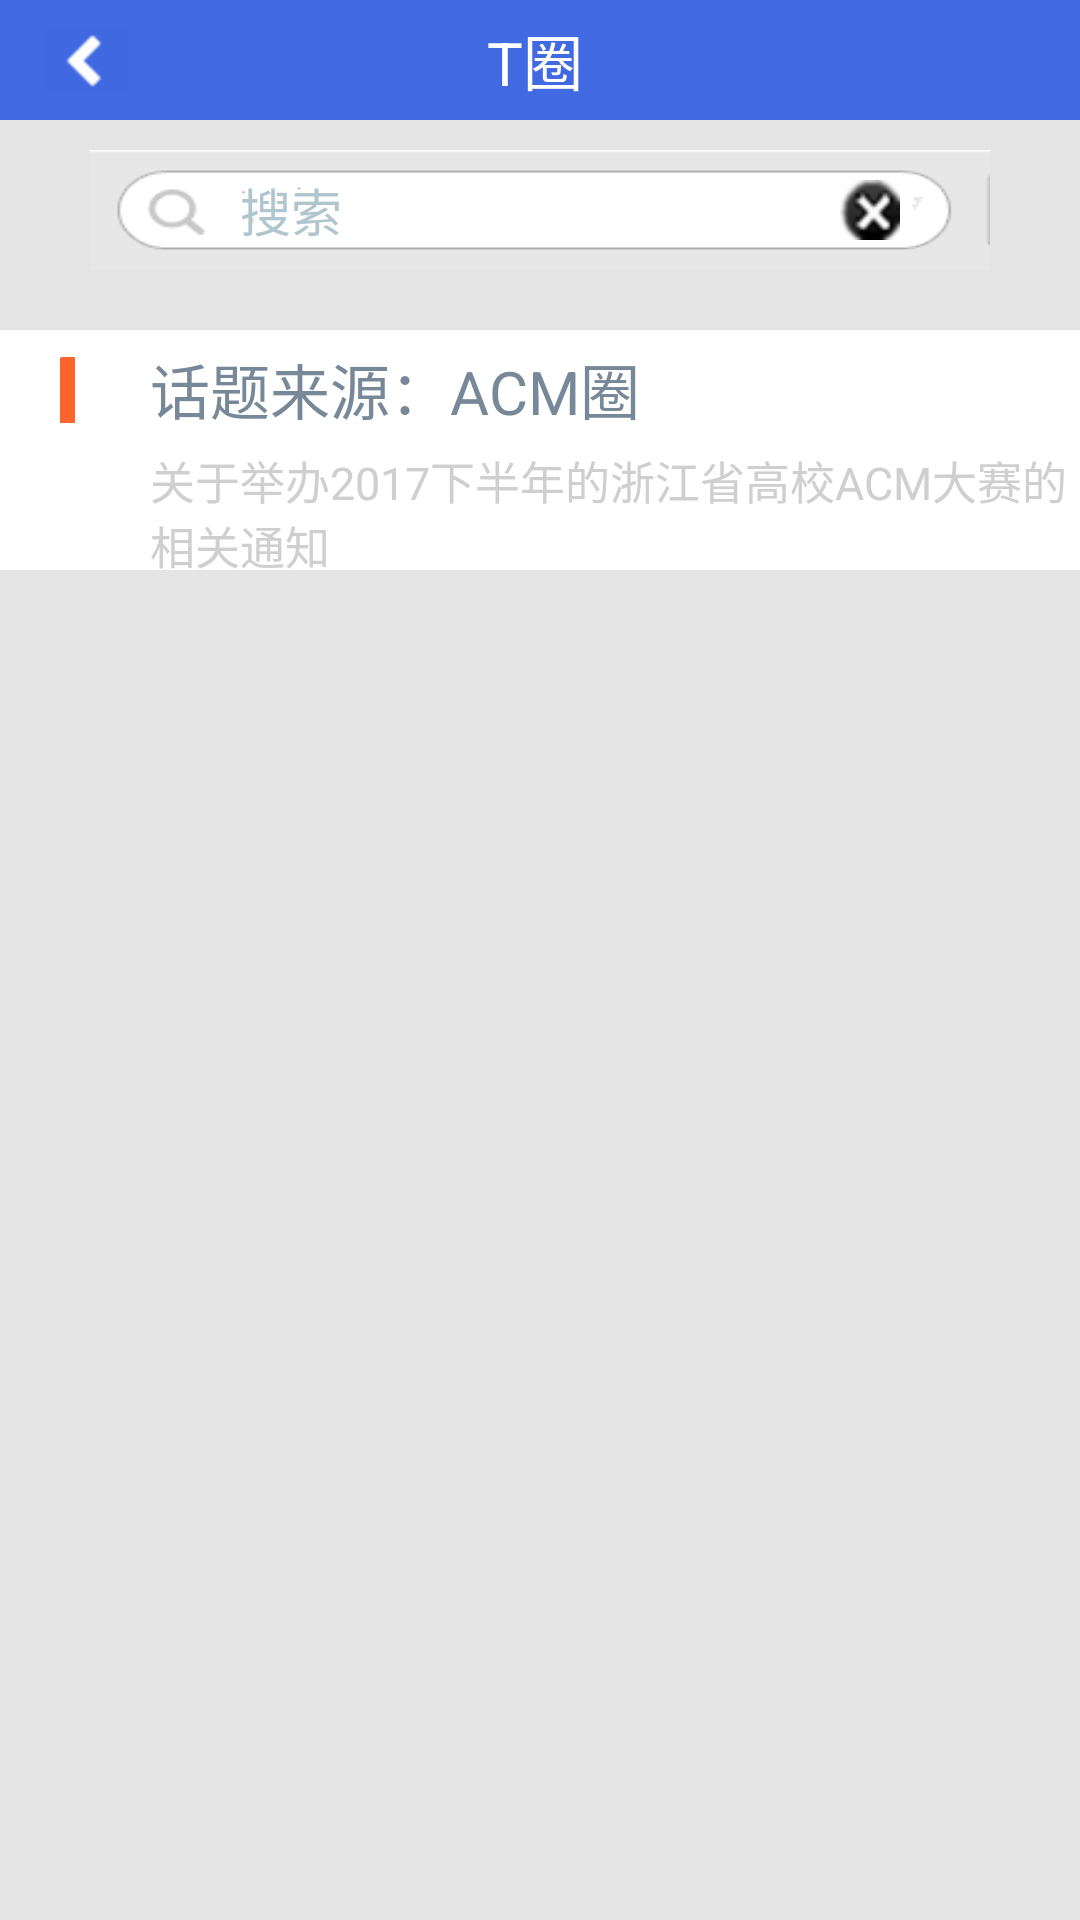

Reconstruct the res/layout file that produces this screen, plus the resources it refers to.
<!-- AndroidManifest.xml: application theme android:Theme.Black.NoTitleBar -->
<!-- res/layout/team.xml -->
<LinearLayout xmlns:android="http://schemas.android.com/apk/res/android"
    xmlns:tools="http://schemas.android.com/tools"
    android:layout_width="match_parent"
    android:layout_height="match_parent"
    android:orientation="vertical"
    android:background="@color/darkgray1"
    tools:context="com.example.asus.demo.TeamActivity">

    <LinearLayout
        android:orientation="horizontal"
        android:background="@color/royalblue"
        android:layout_width="match_parent"
        android:layout_height="40dp">
        <ImageView
            android:id="@+id/teambackward"
            android:layout_alignParentLeft="true"
            android:layout_centerVertical="true"
            android:layout_marginLeft="15dp"
            android:layout_gravity="center"
            android:layout_width="wrap_content"
            android:layout_height="wrap_content"
            android:src="@drawable/backward1"
            />
        <TextView
            android:layout_width="wrap_content"
            android:layout_height="wrap_content"
            android:textSize="20sp"
            android:gravity="center"
            android:layout_marginLeft="120dp"
            android:layout_gravity="center"
            android:textColor="@color/white"
            android:text="T圈"
            />
    </LinearLayout>
    <include
        android:layout_marginBottom="10dp"
        android:layout_marginTop="10dp"
    android:layout_gravity="center"
    layout="@layout/searchbar"
    android:layout_width="300dp"
    android:layout_height="40dp">
    </include>
   <LinearLayout
       android:layout_marginTop="10dp"
    android:background="@color/white"
    android:orientation="horizontal"
    android:layout_width="match_parent"
    android:layout_height="80dp">
    <LinearLayout
        android:orientation="vertical"
        android:layout_width="30dp"
        android:layout_height="match_parent">
        <ImageView
            android:layout_marginLeft="20dp"
            android:src="@drawable/shutiao"
            android:layout_width="5dp"
            android:layout_height="40dp" />

    </LinearLayout>
    <LinearLayout
        android:layout_marginTop="5dp"
        android:layout_marginLeft="20dp"
        android:orientation="vertical"
        android:layout_width="wrap_content"
        android:layout_height="match_parent">
        <TextView
            android:textColor="@color/lightslategray"
            android:text="话题来源：ACM圈"
            android:textSize="20dp"
            android:layout_width="wrap_content"
            android:layout_height="wrap_content" />
        <TextView
            android:layout_marginTop="5dp"
            android:textColor="@color/darkgray"
            android:text="关于举办2017下半年的浙江省高校ACM大赛的相关通知"
            android:textSize="15dp"
            android:layout_width="wrap_content"
            android:layout_height="wrap_content" />
    </LinearLayout>

</LinearLayout>
</LinearLayout>
<!-- res/layout/searchbar.xml (included above) -->
<?xml version="1.0" encoding="utf-8"?>
<LinearLayout  xmlns:android="http://schemas.android.com/apk/res/android"
    android:layout_width="fill_parent"
    android:layout_height="40dp"
    android:background="@color/lightslategray"
    android:orientation="vertical">


    <LinearLayout
        android:layout_width="fill_parent"
        android:layout_height="40dp"
        android:background="@drawable/search_framer"
        android:orientation="horizontal">

        
        <EditText
            android:id="@+id/et_search"
            android:layout_weight="4"
            android:layout_width="0dp"
            android:layout_height="fill_parent"
            android:imeOptions="actionSearch"
            android:layout_marginLeft="50dp"
            android:textColor="#0e0e0e"
            android:textSize="17sp"
            android:singleLine="true"
            android:hint="搜索"
            android:textColorHint="#b0c6ce"
            android:gravity="center_vertical"
            android:background="@null"/>


        
        
        
        
        
        
        
        
        <Button
            android:id="@+id/btn_clear_search_text"
            android:layout_width="20dp"
            android:layout_height="20dp"
            android:layout_marginRight="30dp"
            android:layout_gravity="right|center_vertical"
            android:background="@drawable/delete"
            />

    </LinearLayout>


</LinearLayout>
<!-- resources referenced by this layout -->
<resources>
  <color name="darkgray">#ffcfcfcf</color>
  <color name="darkgray1">#ffe4e4e4</color>
  <color name="lightslategray">#778899</color>
  <color name="royalblue">#4169E1</color>
  <color name="white">#FFFFFF</color>
  <!-- drawable backward1: png bitmap (drawable-hdpi, 216 bytes) -->
  <!-- drawable delete: png bitmap (drawable-xhdpi, 1493 bytes) -->
  <!-- drawable search_framer: png bitmap (drawable-xhdpi, 1339 bytes) -->
  <!-- drawable shutiao: jpg bitmap (drawable-xhdpi, 750 bytes) -->
</resources>
